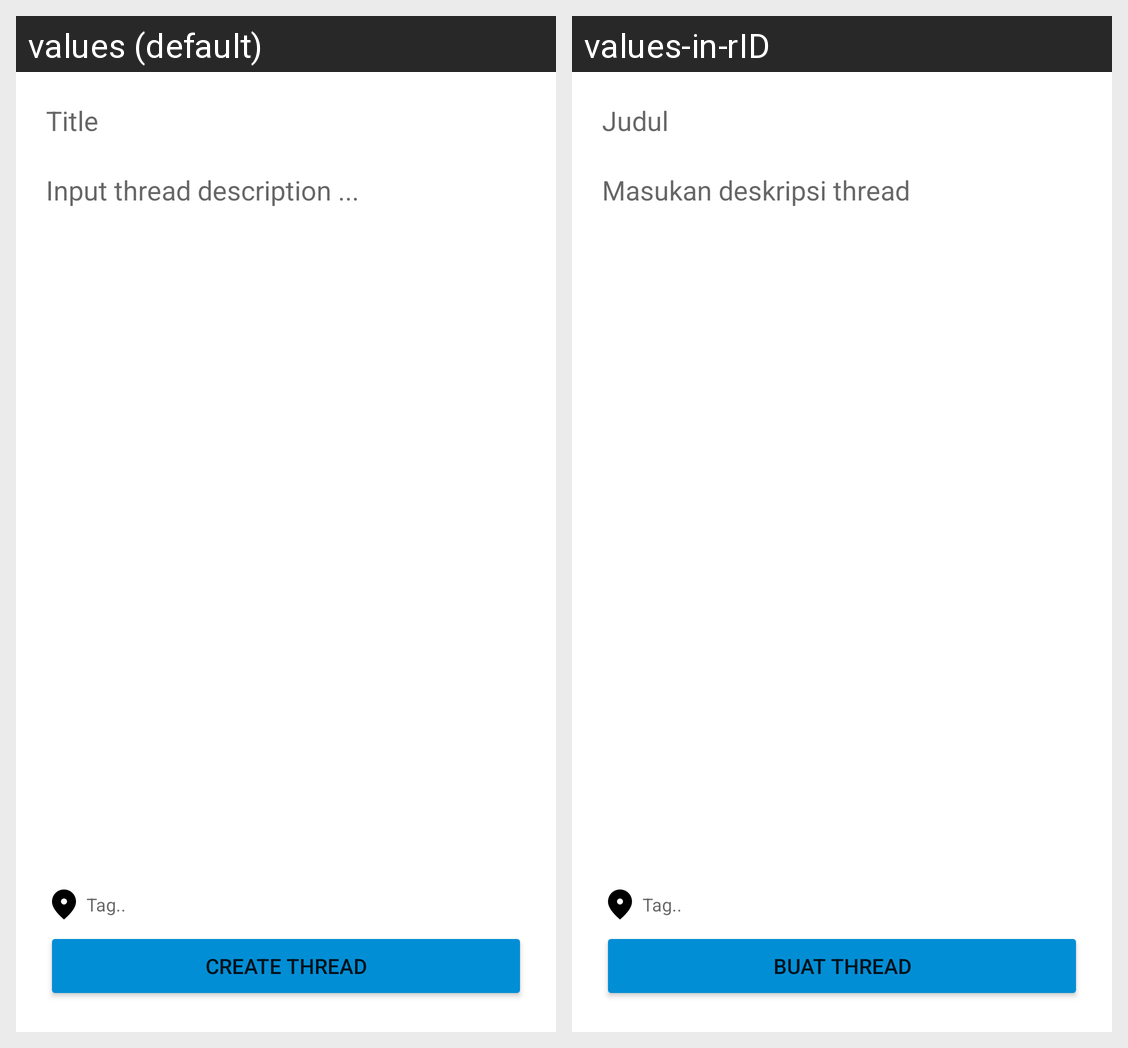

The same Android screen rendered under two of its app's locales, left to right. List the strings drawn on it with the default value and each locale's translation.
Android screen res/layout/fragment_insert.xml rendered under 2 locales, left to right: values (default), values-in-rID. Device: Nexus 5 (rendered at 1080×1920; each locale shown at half size, 540×960, under a caption strip naming it); theme Theme.BeeStack.
Strings drawn on this screen, with the default value and each locale's value (text and hints the layout hard-codes, and strings that could not be matched under every locale, appear in the picture but are not listed):

title
  values: Title
  values-in-rID: Judul

input_thread_description
  values: Input thread description ...
  values-in-rID: Masukan deskripsi thread

tag_find
  values: Tag..
  values-in-rID: Tag..  [not translated; the default value is used]

create_thread
  values: Create Thread
  values-in-rID: Buat Thread
